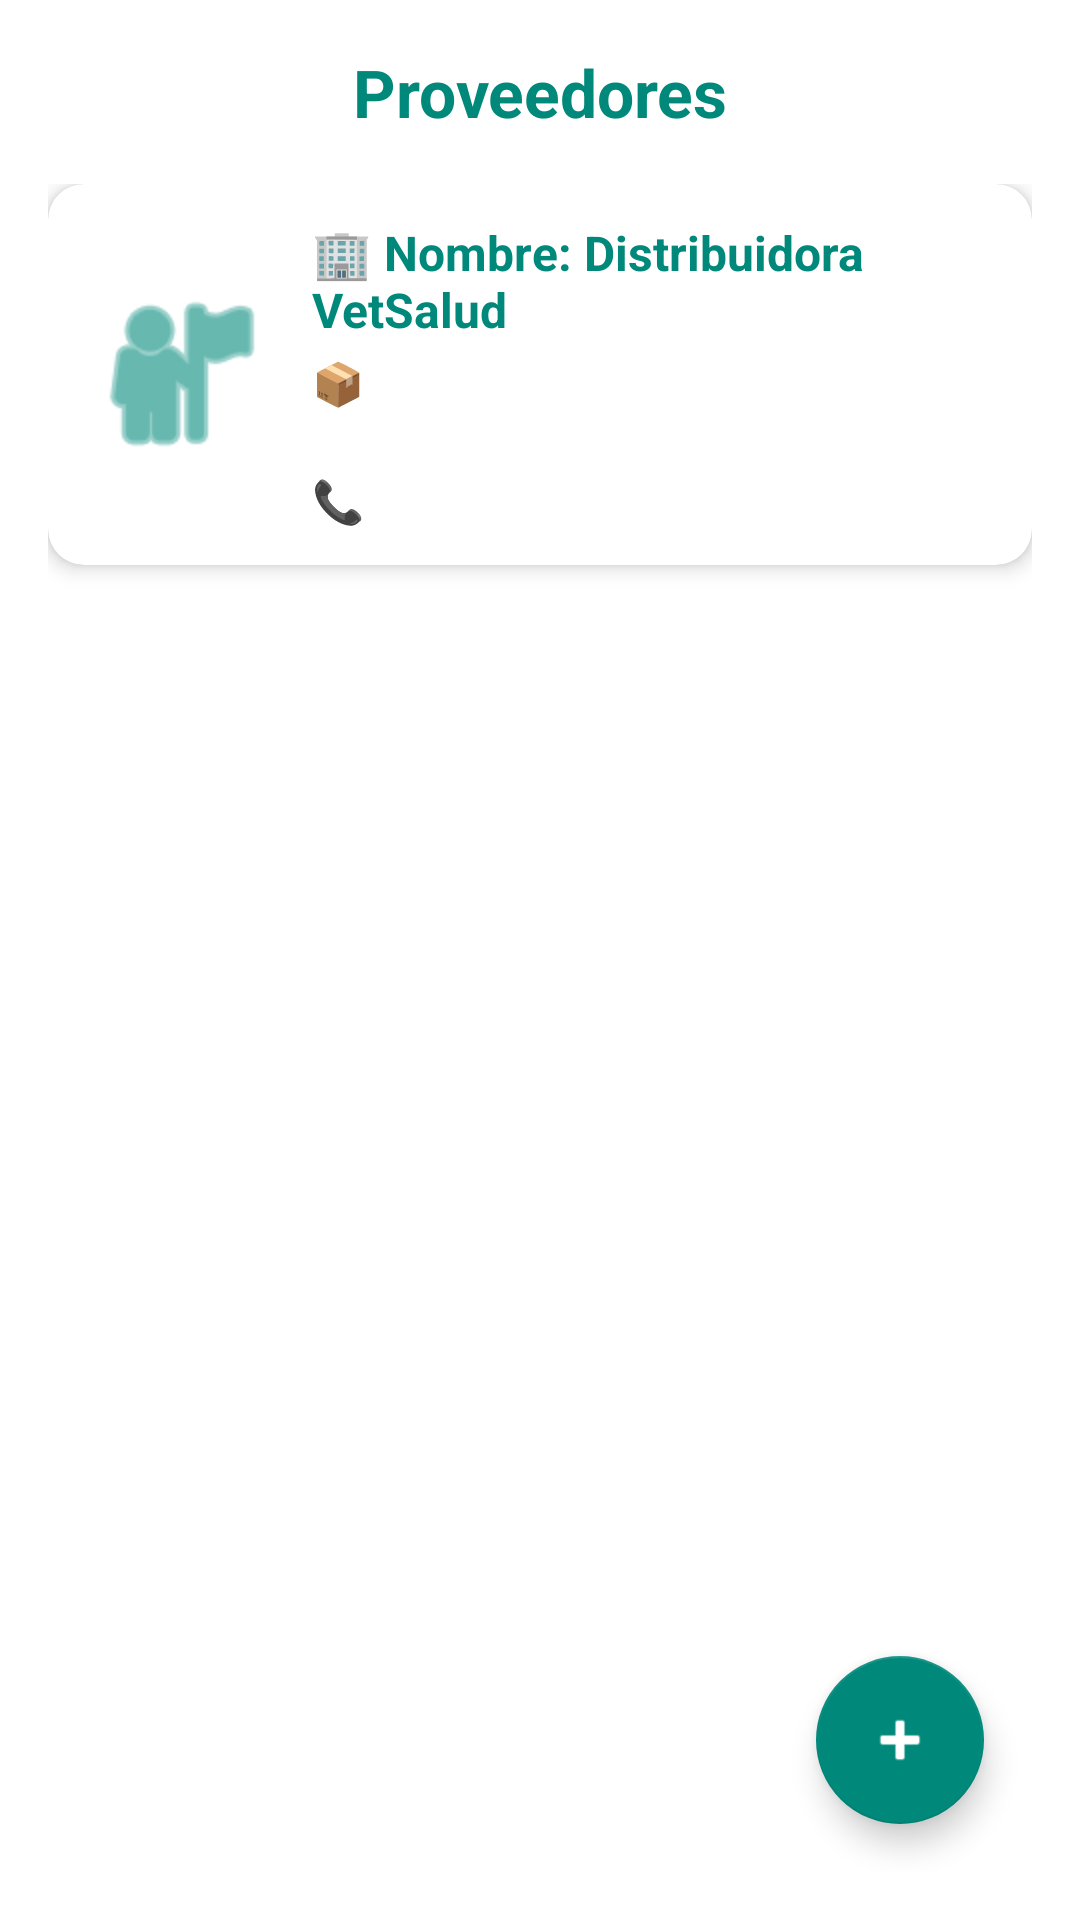

The Android layout XML behind this screen, and the referenced resources:
<!-- AndroidManifest.xml: application theme Theme.ClinicaVeterinariaApp -->
<!-- res/layout/fragment_proveedores.xml -->
<?xml version="1.0" encoding="utf-8"?>
<LinearLayout xmlns:android="http://schemas.android.com/apk/res/android"
    xmlns:app="http://schemas.android.com/apk/res-auto"
    android:orientation="vertical"
    android:layout_width="match_parent"
    android:layout_height="match_parent"
    android:background="@android:color/white"
    android:padding="16dp">

    
    <TextView
        android:id="@+id/title_proveedores"
        android:layout_width="match_parent"
        android:layout_height="wrap_content"
        android:text="@string/titulo_proveedores"
        android:textColor="#00897B"
        android:textSize="22sp"
        android:textStyle="bold"
        android:gravity="center"
        android:layout_marginBottom="16dp" />

    
    <ScrollView
        android:layout_width="match_parent"
        android:layout_height="0dp"
        android:layout_weight="1">

        <LinearLayout
            android:id="@+id/contenedor_proveedores"
            android:orientation="vertical"
            android:layout_width="match_parent"
            android:layout_height="wrap_content">

            
            <androidx.cardview.widget.CardView
                android:layout_width="match_parent"
                android:layout_height="wrap_content"
                android:layout_marginBottom="12dp"
                app:cardCornerRadius="12dp"
                app:cardElevation="4dp">

                <LinearLayout
                    android:orientation="horizontal"
                    android:layout_width="match_parent"
                    android:layout_height="wrap_content"
                    android:padding="12dp">

                    <ImageView
                        android:layout_width="64dp"
                        android:layout_height="64dp"
                        android:src="@android:drawable/ic_menu_myplaces"
                        android:tint="#00897B"
                        android:contentDescription="@string/img_proveedor_desc"
                        android:layout_gravity="center_vertical" />

                    <LinearLayout
                        android:orientation="vertical"
                        android:layout_width="match_parent"
                        android:layout_height="wrap_content"
                        android:layout_marginStart="12dp">

                        <TextView
                            android:layout_width="match_parent"
                            android:layout_height="wrap_content"
                            android:text="@string/proveedor_nombre"
                            android:textSize="16sp"
                            android:textStyle="bold"
                            android:textColor="#00897B" />

                        <TextView
                            android:layout_width="match_parent"
                            android:layout_height="wrap_content"
                            android:text="@string/proveedor_producto"
                            android:textSize="14sp"
                            android:textColor="#FFFFFF"
                            android:layout_marginTop="4dp" />

                        <TextView
                            android:layout_width="match_parent"
                            android:layout_height="wrap_content"
                            android:text="@string/proveedor_contacto"
                            android:textSize="14sp"
                            android:textColor="#FFFFFF"
                            android:layout_marginTop="4dp" />
                    </LinearLayout>
                </LinearLayout>
            </androidx.cardview.widget.CardView>

        </LinearLayout>
    </ScrollView>

    
    <com.google.android.material.floatingactionbutton.FloatingActionButton
        android:id="@+id/btn_agregar_proveedor"
        android:layout_width="wrap_content"
        android:layout_height="wrap_content"
        android:layout_gravity="end"
        android:layout_margin="16dp"
        app:srcCompat="@android:drawable/ic_input_add"
        android:contentDescription="@string/agregar_proveedor"
        app:tint="@android:color/white"
        app:backgroundTint="#00897B" />

</LinearLayout>
<!-- resources referenced by this layout -->
<resources>
  <string name="agregar_proveedor">Agregar nuevo proveedor</string>
  <string name="img_proveedor_desc">Imagen del proveedor</string>
  <string name="proveedor_contacto">📞 Teléfono: 55 7894 3321</string>
  <string name="proveedor_nombre">🏢 Nombre: Distribuidora VetSalud</string>
  <string name="proveedor_producto">📦 Producto: Vacunas y medicamentos</string>
  <string name="titulo_proveedores">Proveedores</string>
  <style name="Theme.ClinicaVeterinariaApp" parent="Theme.MaterialComponents.Light.NoActionBar">
          <item name="colorPrimary">@color/primary</item>
          <item name="colorPrimaryVariant">@color/teal_700</item>
          <item name="colorOnPrimary">@color/white</item>
          <item name="colorSecondary">@color/teal_200</item>
          <item name="android:statusBarColor">@color/white</item>
          <item name="android:navigationBarColor">@color/white</item>
      </style>
  <color name="primary">#00897B</color>
  <color name="teal_700">#00796B</color>
  <color name="white">#FFFFFF</color>
  <color name="teal_200">#80CBC4</color>
</resources>
